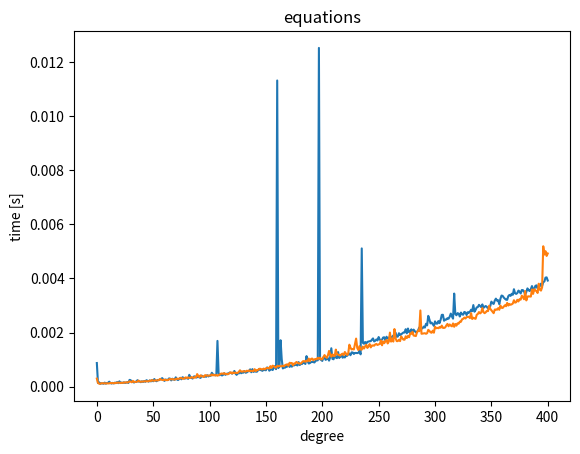

This chart was generated by the following Python code:

import numpy as np
import time
from scipy import linalg
import matplotlib.pyplot as plt



#1次から1000次の正方行列を生成してリスト化
matrix_list = []
right_side_list = []
for size in range(100,501):
    matrix = np.random.randint(-10,10 , size = (size, size))
    matrix_list.append(matrix)
    right_side = np.random.randint(-10, 10, size = size)
    right_side_list.append(right_side)

#1次から1000次の連立方程式を生成してリスト
left_side_list = matrix_list



#リストをforループで回し行列式の計算
determinant_time_list = []
for i, matrix in enumerate(matrix_list):
    start_time = time.time() 
    determinant = linalg.det(matrix)#行列式計算
    end_time = time.time()
    diff_time = end_time - start_time
    determinant_time_list.append(diff_time)

#何回か計算して分散を表示したほうがよさそう
plt.plot(determinant_time_list)
plt.title("determinant")
plt.xlabel("degree")
plt.ylabel("time [s]")
plt.show()

#連立方程式の計算

equations_time_list = []
for left_side, right_side in zip(left_side_list, right_side_list):
    
    start_time = time.time() 
    solver = np.linalg.solve(left_side, right_side)
    end_time = time.time() 
    diff_time = end_time - start_time
    equations_time_list.append(diff_time)
    
    

plt.plot(equations_time_list)
plt.title("equations")
plt.xlabel("degree")
plt.ylabel("time [s]")
plt.show()